Labelled photos from "PWB Condition", an image-classification folder in jerichonaces/pwb-condition-classification. The possible labels are: good, no good.

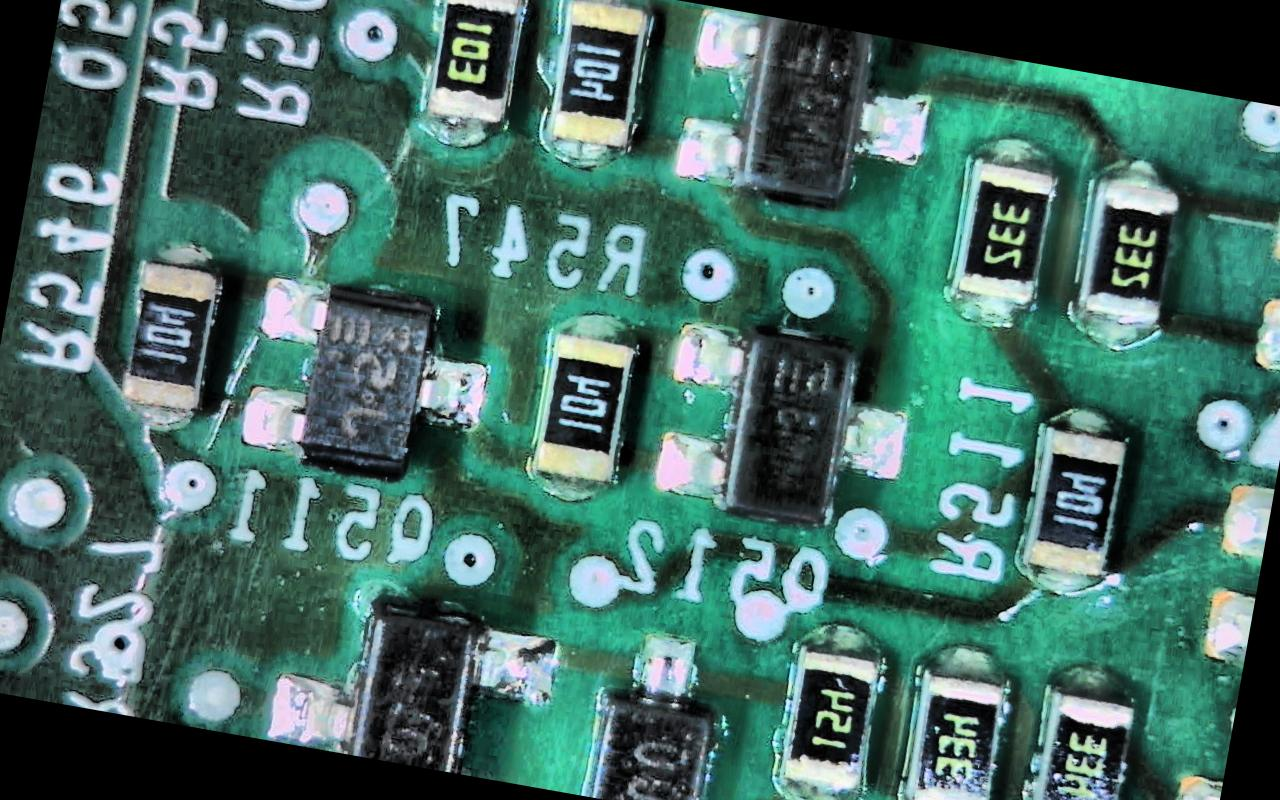
Label: good

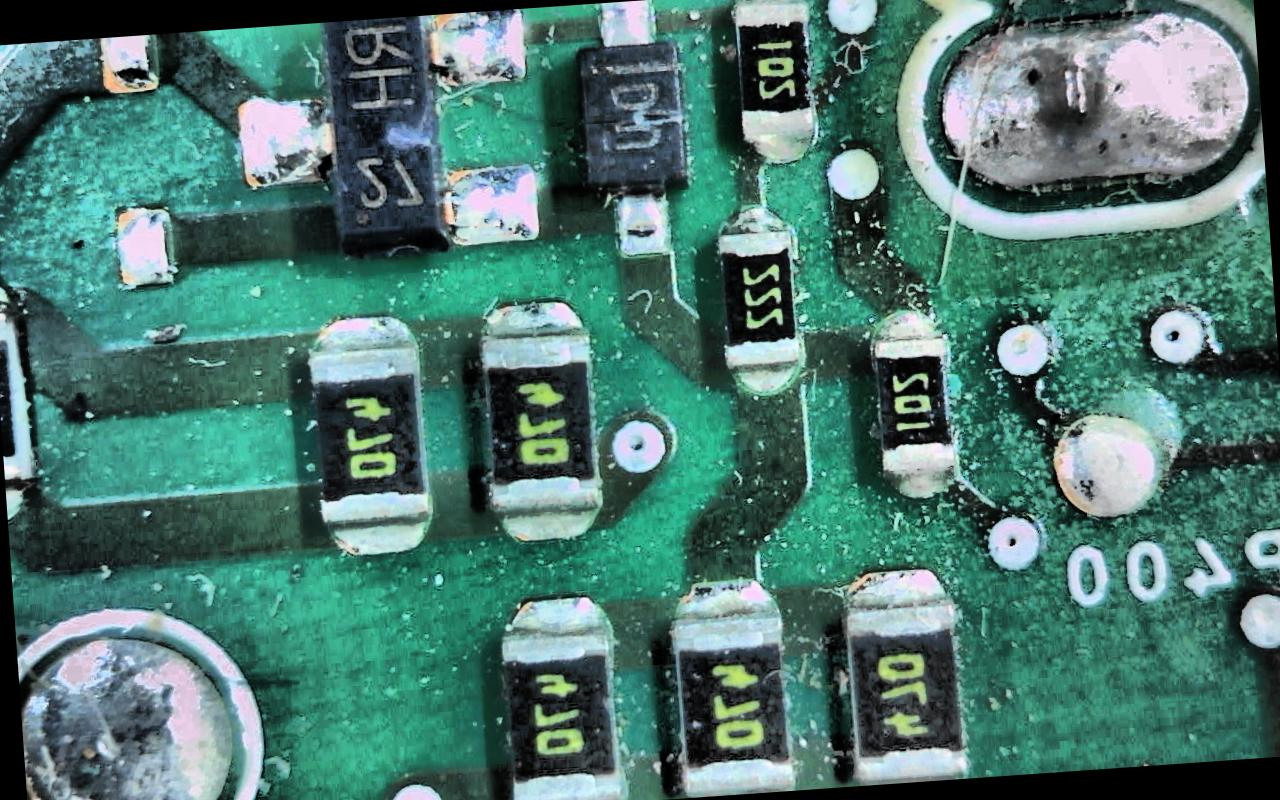
Label: no good

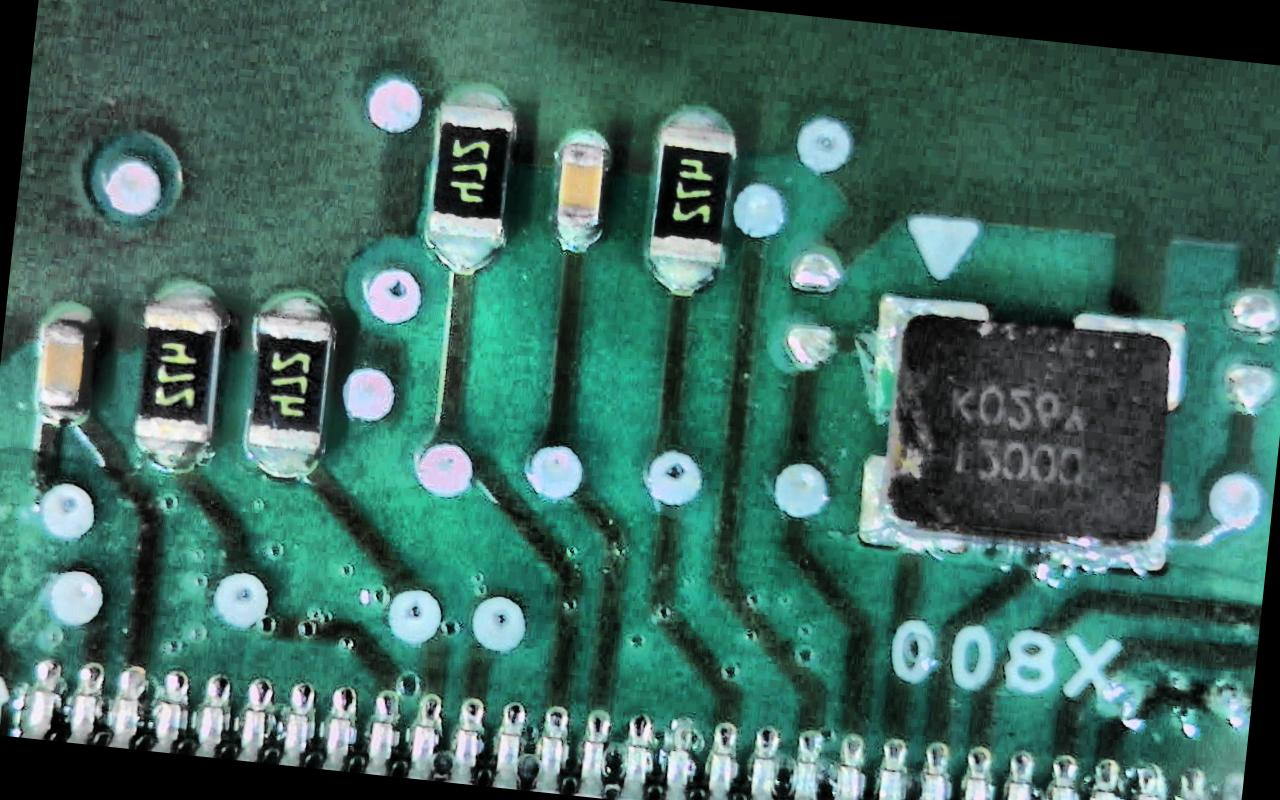
Label: good

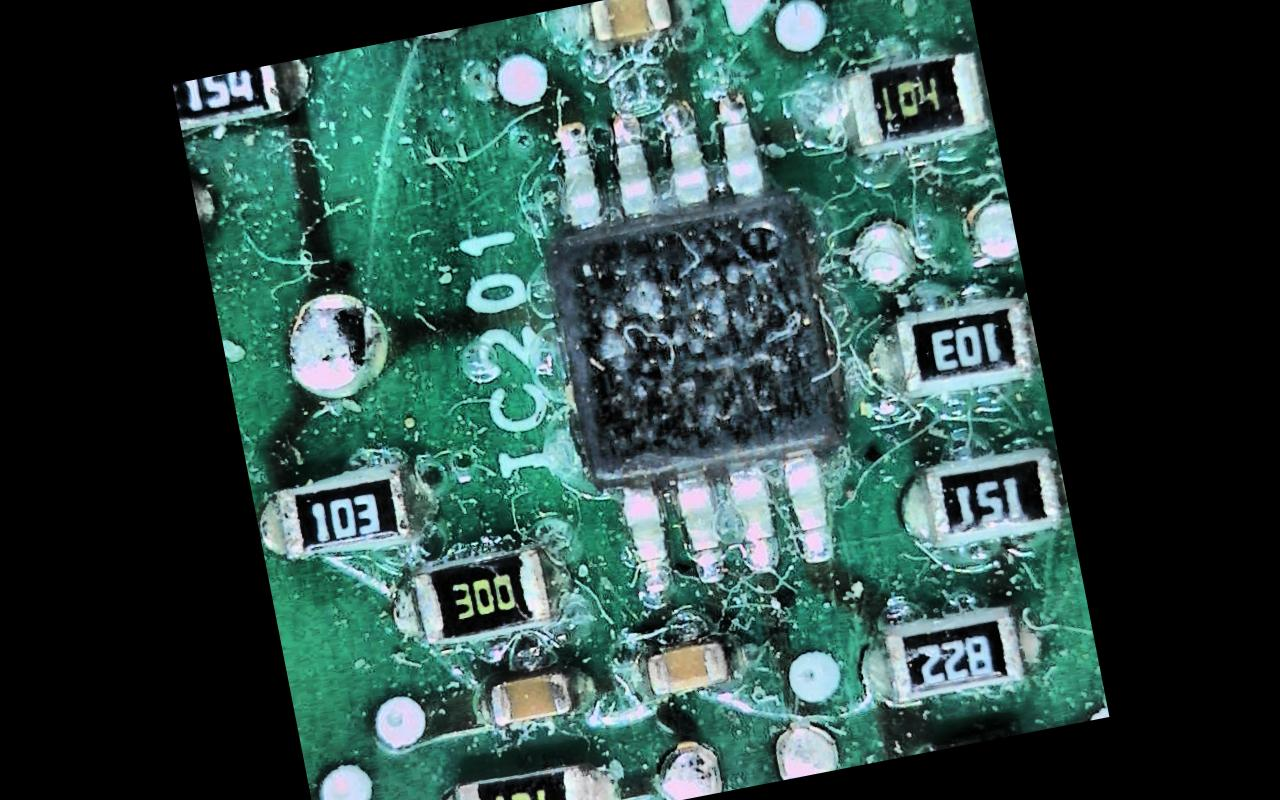
Label: no good

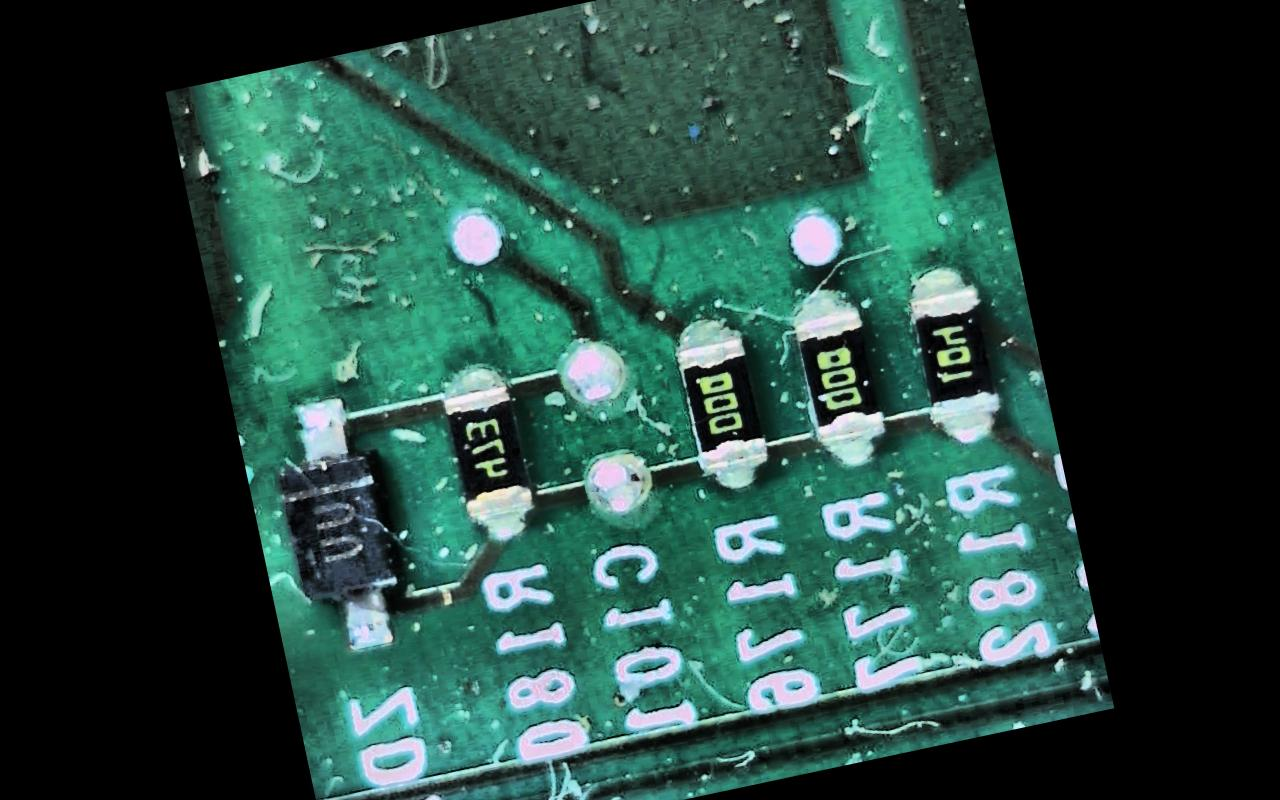
Label: no good

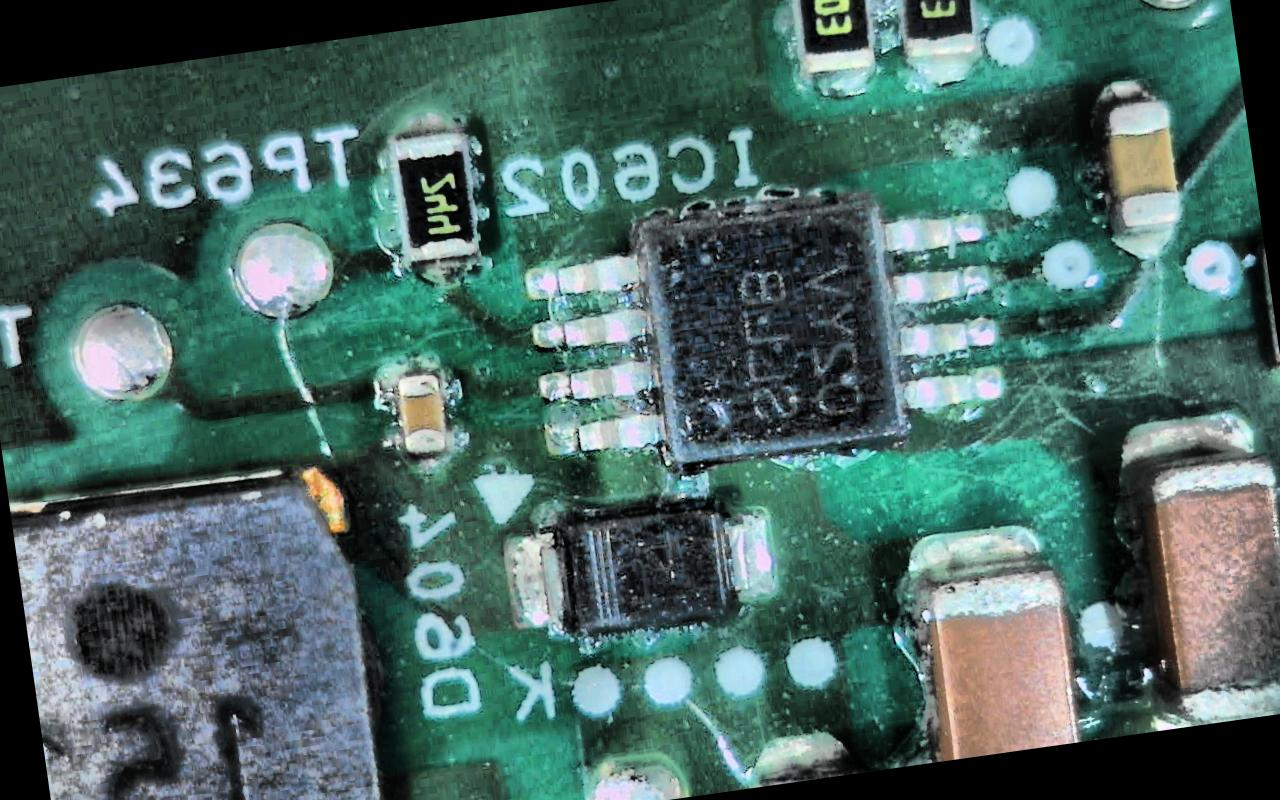
Label: no good
